Labelled photos from "SMOKE", an image-classification folder in seongjunkang123/vision-aid-for-firefighters. The possible labels are: clean, hazy.

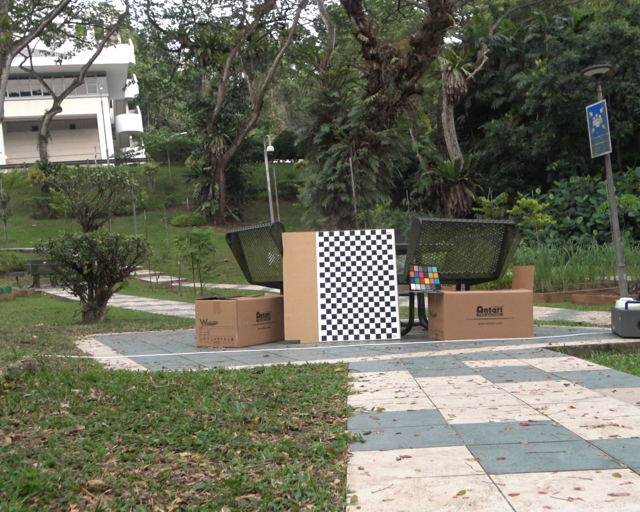
Label: clean

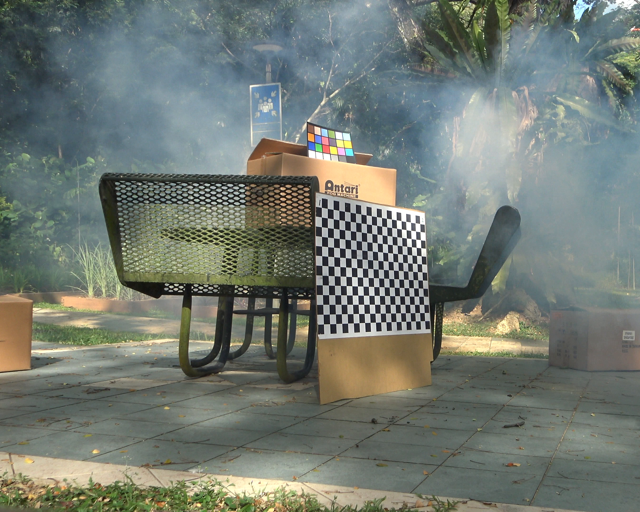
Label: hazy

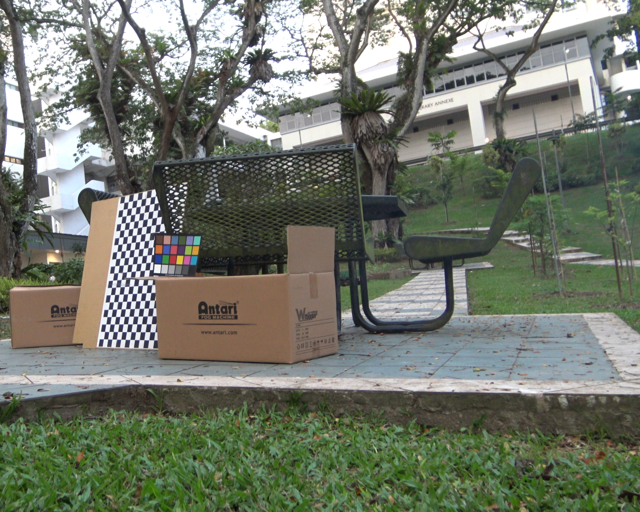
Label: clean

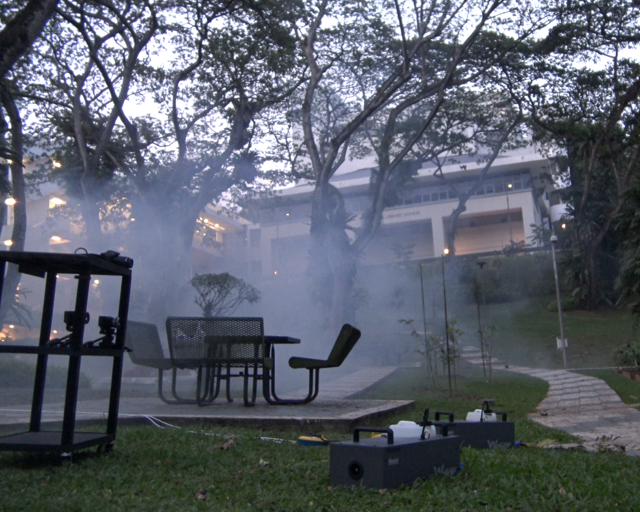
Label: hazy

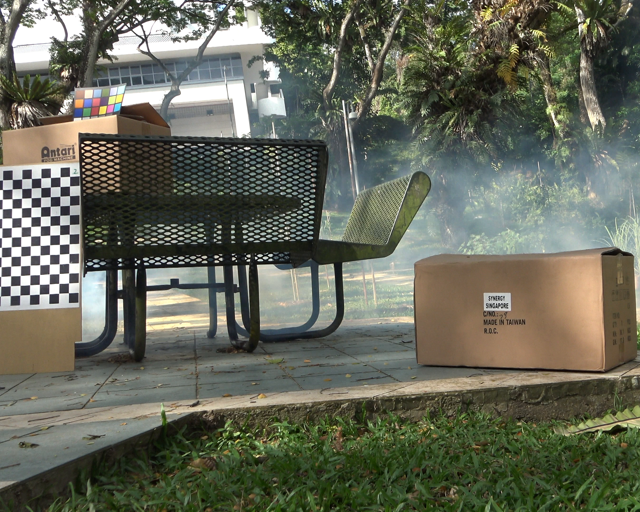
Label: clean

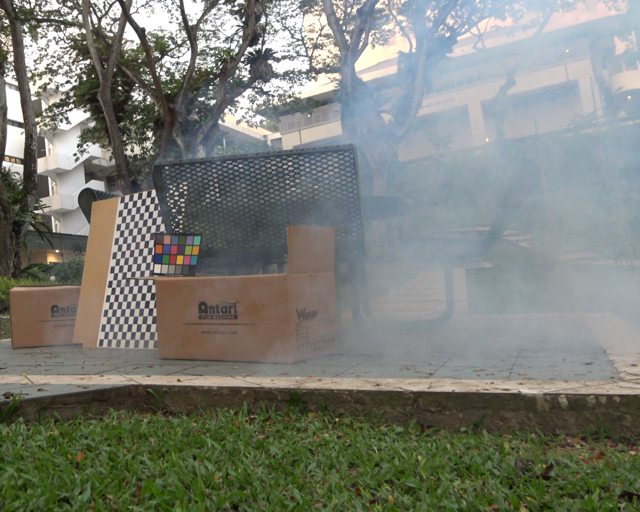
Label: hazy
